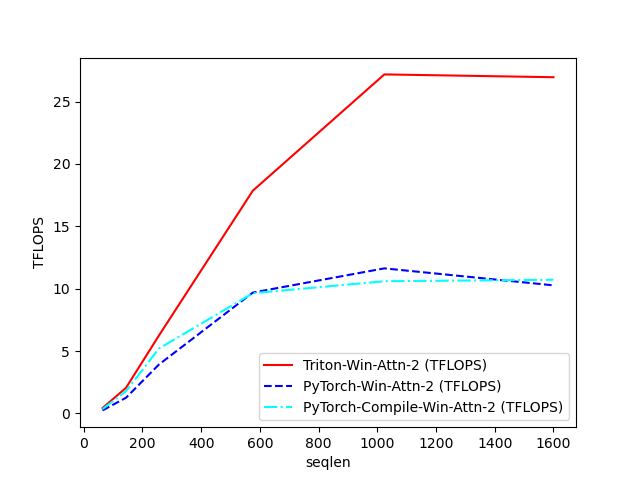

The data file committed next to this chart (first rows):
seqlen, Triton-Win-Attn-2 (TFLOPS), PyTorch-Win-Attn-2 (TFLOPS), PyTorch-Compile-Win-Attn-2 (TFLOPS)
64, 0.425, 0.2379, 0.3441
144, 2.049, 1.256, 1.78
256, 6.238, 3.914, 5.196
576, 17.86, 9.686, 9.634
1024, 27.18, 11.63, 10.59
1600, 26.95, 10.27, 10.71
